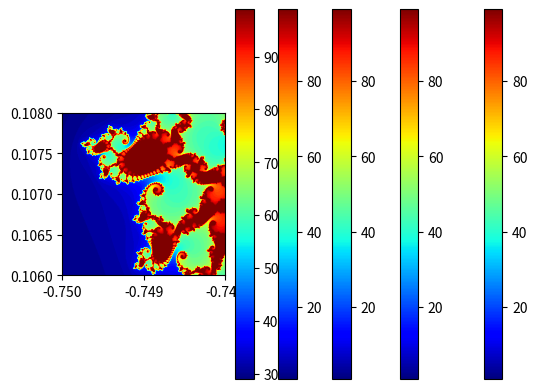

Write Python code to recreate this figure.
%matplotlib inline
import numpy as np
import matplotlib.pyplot as plt

# Plot of Mandelbrot Set
# naive version with standard python loop and lists
# iteration limit for mandelbrot convergence
max_iter = 100

# dimension of plot
h = 400
w = 400

# x range and step
xlow = -1.5
xhi = 0.5
xstep = (xhi-xlow)/w

# y range and step
ylow = -1.
yhi = 1.
ystep = (yhi-ylow)/h

img = [] # empyt list
y = ylow
for i in range(h):
    x=xlow
    imgx = w*[0] # pixel column
    for j in range(w):
        c = complex( x, y)
        z = complex( 0, 0)
        for k in range(max_iter):
            # mandelbrot algorithm
            z = z*z + c 
            if (abs(z) > 2.):
                break
        imgx[j] = k # use #-iterations as pixel value
        x += xstep
    img.append(imgx)
    y += ystep
    
#plt.imshow(img)
plt.imshow(img, cmap=plt.cm.jet)
plt.colorbar();

max_iter = 100
h, w = 400, 400

img = np.zeros((h, w),dtype='int')
for i, real in enumerate(np.linspace(-1.5, 0.5, w)):
    for j, imag in enumerate(np.linspace(-1, 1, h)):
        c = complex(real, imag)
        z = 0 + 0j
        for k in range(max_iter):
            z = z*z + c
            if abs(z) > 2:
                break
        img[j, i] = k

plt.grid(False)
plt.imshow(img, cmap=plt.cm.jet)
plt.colorbar();

def mandel(c, z=0, max_iter=100):
    'mandel algo: detrmine convergence for complex point c'
    for k in range(max_iter):
        z = z*z + c
        if abs(z) > 2:
            return k
    return k

def mandelbrot(w, h, xl=-1.5, xu=0.5, yl=-1, yu=1):
    'create mandelbrot image for region defined by args'
    img = np.zeros((h, w),dtype='int')
    for i, real in enumerate(np.linspace(xl, xu, w)):
        for j, imag in enumerate(np.linspace(yl, yu, h)):
            c = complex(real, imag)
            img[j, i] = mandel(c)
    return img

img = mandelbrot(w=400, h=400)
plt.grid(False)
plt.imshow(img, cmap=plt.cm.jet)
plt.colorbar();

# plot again with proper axis values
limits=[-1.5,0.5, -1, 1]
img = mandelbrot(400, 400, *limits)
plt.grid(False)
plt.imshow(img, cmap=plt.cm.jet,extent=limits,origin='lower')
plt.colorbar();

# zoom in certain region
#limits=[-0.75,-0.74,0.1,0.11]
limits=[-0.750,-0.748,0.106,0.108]
img = mandelbrot(400, 400, *limits)
plt.grid(False)
plt.imshow(img, cmap=plt.cm.jet,extent=limits,origin='lower')
plt.colorbar();

